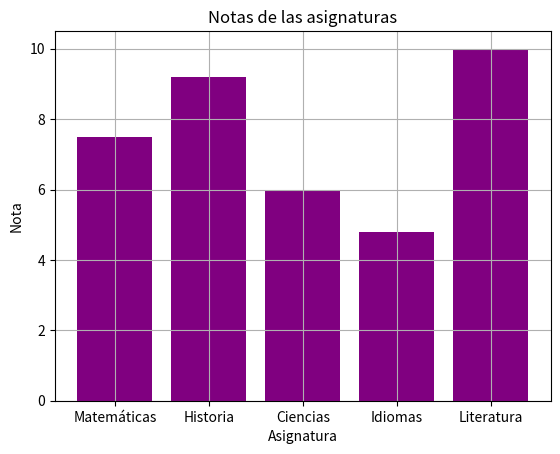

Write the Python code that produced this figure.
import matplotlib.pyplot as plt

def generar(notas, color):
	asignaturas = list(notas.keys())
	calificaciones = list(notas.values())

	plt.bar(asignaturas, calificaciones, color=color)
	plt.xlabel('Asignatura')
	plt.ylabel('Nota')
	plt.title('Notas de las asignaturas')
	plt.grid(True)
	plt.show()


notas = {
	'Matemáticas': 7.5,
	'Historia': 9.2,
	'Ciencias': 6.0,
	'Idiomas': 4.8,
	'Literatura': 10.0
}

color = 'purple'  

generar(notas, color)
